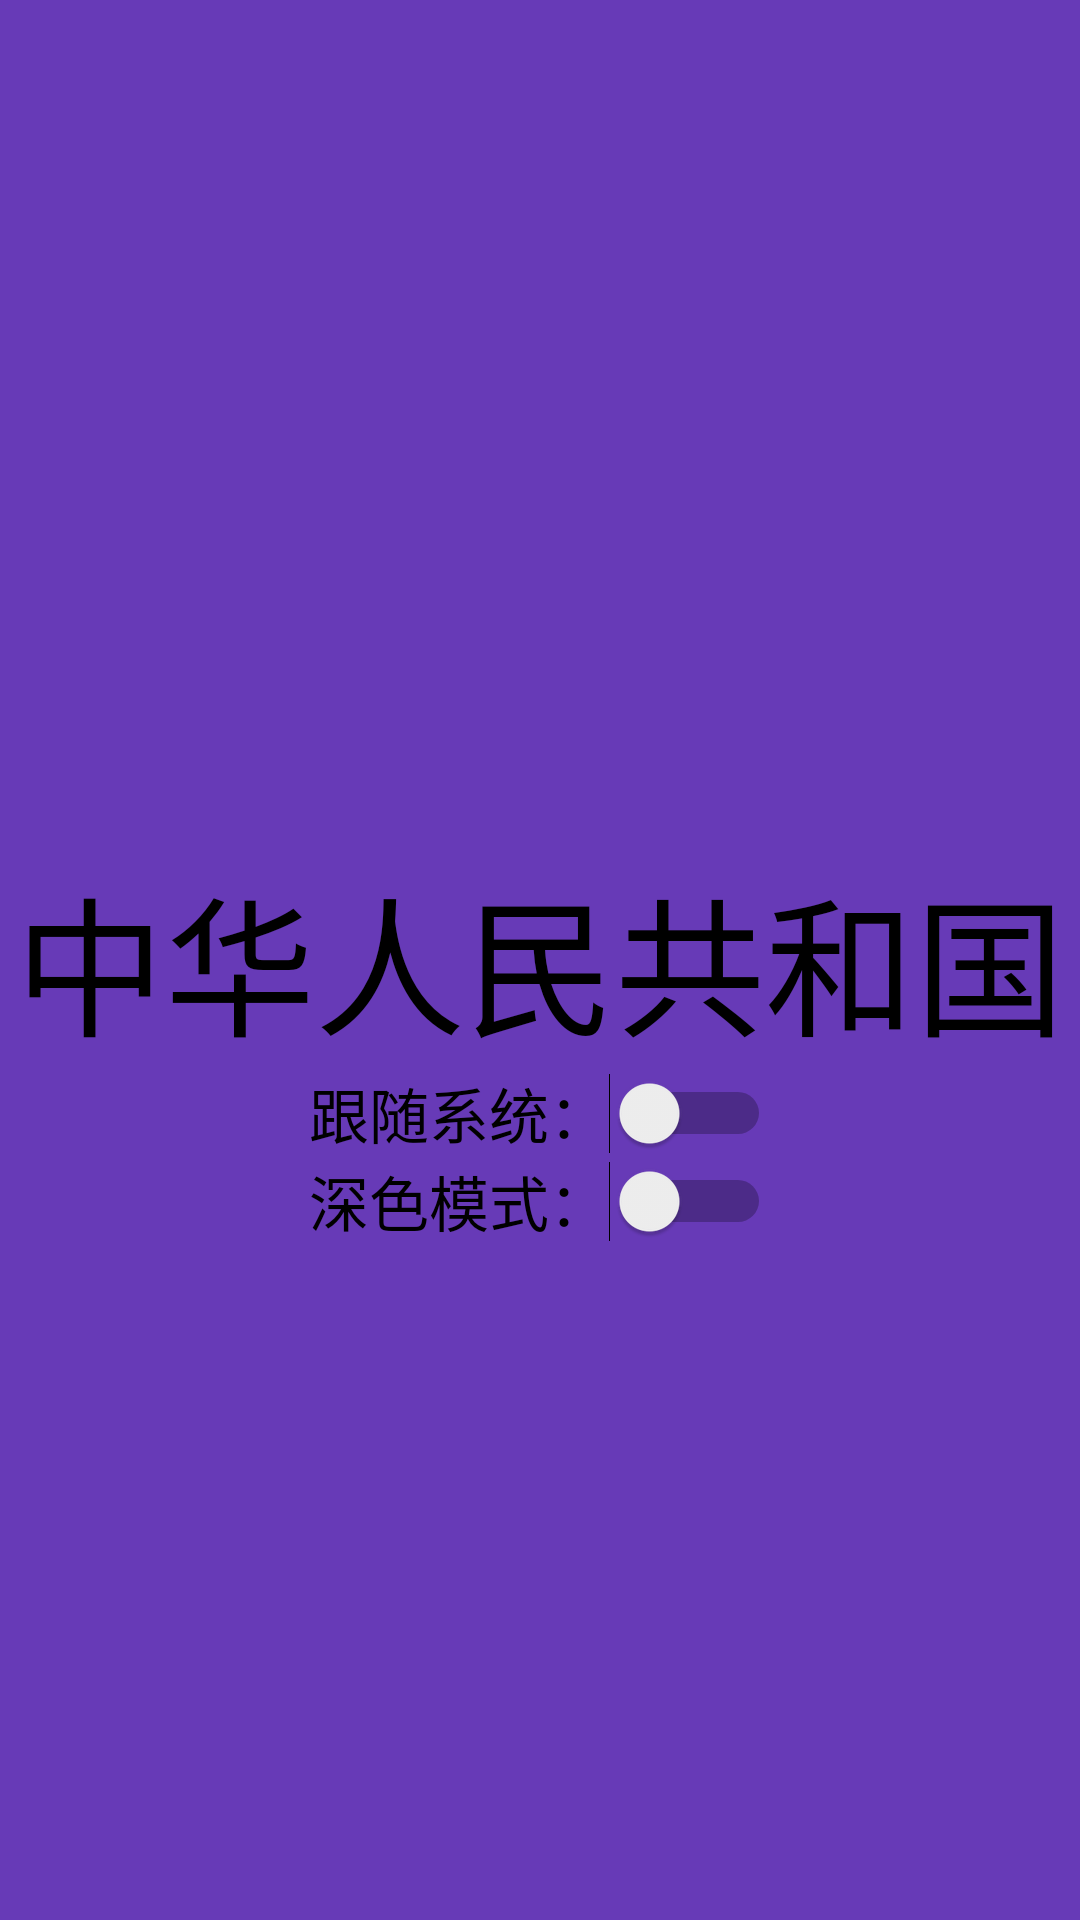

Reconstruct the res/layout file that produces this screen, plus the resources it refers to.
<!-- AndroidManifest.xml: application theme Theme.MyAndroidDemo -->
<!-- res/layout/activity_main_new.xml -->
<?xml version="1.0" encoding="utf-8"?>
<RelativeLayout xmlns:android="http://schemas.android.com/apk/res/android"
    xmlns:app="http://schemas.android.com/apk/res-auto"
    android:layout_width="match_parent"
    android:layout_height="match_parent"
    android:background="#673AB7">

    <LinearLayout
        android:layout_width="match_parent"
        android:layout_height="wrap_content"
        android:orientation="vertical"
        android:layout_below="@+id/tv_title"
        android:gravity="center">

        <Switch
            android:id="@+id/switchs1"
            android:layout_width="wrap_content"
            android:layout_height="wrap_content"
            android:textSize="20sp"
            android:textColor="@color/text_color"
            android:text="跟随系统："/>

        <Switch
            android:id="@+id/switchs"
            android:layout_width="wrap_content"
            android:layout_height="wrap_content"
            android:textSize="20sp"
            android:textColor="@color/text_color"
            android:text="深色模式："/>




    </LinearLayout>


    <TextView
        android:id="@+id/tv_title"
        android:layout_width="match_parent"
        android:layout_height="wrap_content"
        android:layout_centerInParent="true"
        android:gravity="center"
        android:textSize="50sp"
        android:text="中华人民共和国"
        android:textColor="@color/text_color"/>



</RelativeLayout>
<!-- resources referenced by this layout -->
<resources>
  <color name="text_color">#000000</color>
  <style name="Theme.MyAndroidDemo" parent="Theme.MaterialComponents.DayNight.NoActionBar">
          
          <item name="colorPrimary">@color/purple_500</item>
          <item name="colorPrimaryVariant">@color/purple_700</item>
          <item name="colorOnPrimary">@color/white</item>
          
          <item name="colorSecondary">@color/teal_200</item>
          <item name="colorSecondaryVariant">@color/teal_700</item>
          <item name="colorOnSecondary">@color/black</item>
          
          <item name="android:statusBarColor" tools:targetApi="l">?attr/colorPrimaryVariant</item>
  
          
      </style>
  <color name="purple_500">#FF6200EE</color>
  <color name="purple_700">#FF3700B3</color>
  <color name="white">#FFFFFFFF</color>
  <color name="teal_200">#FF03DAC5</color>
  <color name="teal_700">#FF018786</color>
  <color name="black">#FF000000</color>
</resources>
